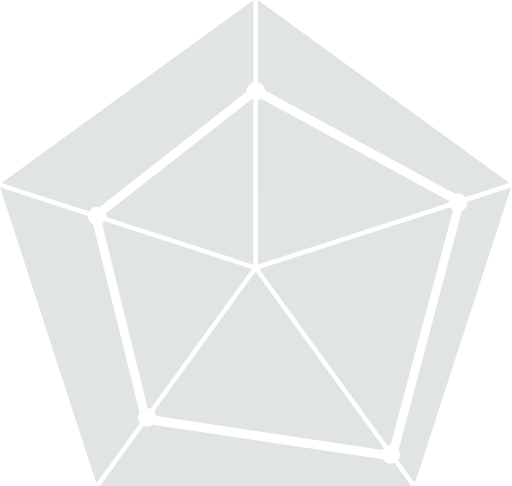
t = 0.00 s
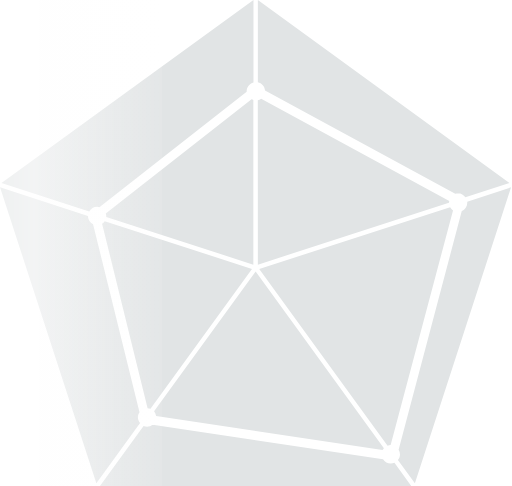
t = 0.30 s
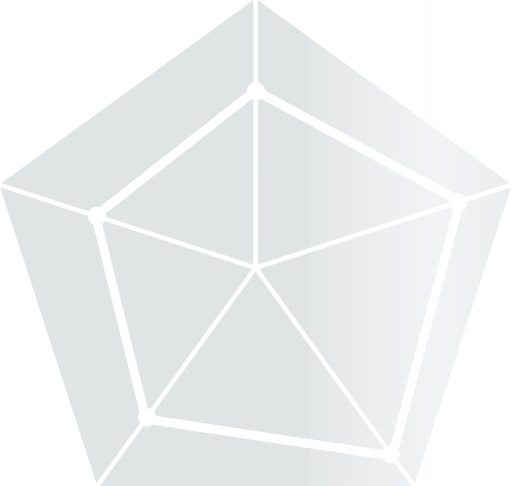
t = 0.60 s
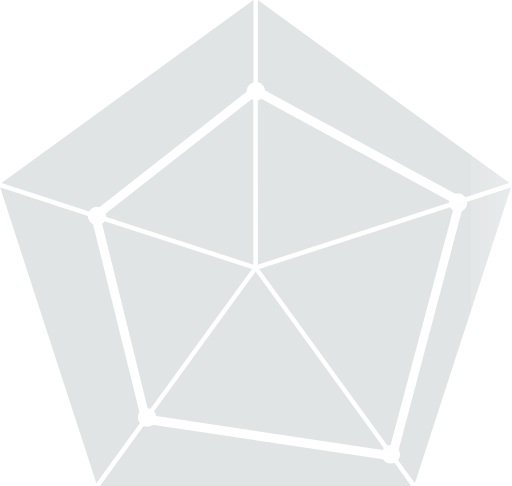
t = 0.90 s

The animated SVG that drew these frames (rendered in a browser with its animation timeline set to each time). Animation: 1 CSS @keyframes rule; one cycle of 1.20 s, repeats indefinitely.

<svg
  width="316"
  height="300"
  viewBox="0 0 316 300"
  fill="none"
  xmlns="http://www.w3.org/2000/svg"
>
  <path
    d="M156.361 163.366V61.7302c-.38-.0927-.754-.2256-1.106-.3987l-89.99 70.4025c.1823.513.2874 1.051.3121 1.595.0093.192.0093.383 0 .575l90.7839 29.462ZM159.146 163.366l117.942-38.236h.003c.034-.377.108-.748.22-1.11L161.188 60.8858c-.621.4512-1.332.7664-2.083.9302l.041 101.55ZM95.0835 253.925a5.6114 5.6114 0 0 1 1.2826 2.924l139.7869 21c.219-.414.485-.803.797-1.152l-79.174-109.081-62.6925 86.309ZM282.808 119.321c1.787.074 3.434.995 4.432 2.481l27.204-8.86L159.15 0v50.8179c2.432.5223 4.231 2.5745 4.431 5.0531l117.413 63.802c.584-.219 1.196-.34 1.817-.355l-.003.003ZM239.214 275.153c.606-.244 1.252-.377 1.904-.399l38.502-144.882a5.5974 5.5974 0 0 1-1.771-1.907l-117.855 38.06 79.22 109.128ZM63.0009 138.064l28.0903 113.915a5.644 5.644 0 0 1 1.774.355l62.6498-86.31-90.9157-29.509a5.5567 5.5567 0 0 1-1.5947 1.551l-.0037-.002ZM55.0733 130.532a5.67 5.67 0 0 1 4.8738-2.924c.4667.028.9303.118 1.3723.266l90.9156-71.2006v-.3554c.034-2.5404 1.752-4.7502 4.209-5.4054V.0046L.8809 112.986l54.1924 17.546ZM243.463 285.691c-2.572 1.162-5.603.207-7.047-2.216L94.1926 262.162h.003a5.5979 5.5979 0 0 1-3.3687 1.243 5.7538 5.7538 0 0 1-2.2159-.445L61.6734 300H253.829l-10.366-14.309ZM315.461 115.602l-27.071 8.861h-.003c.016.219.016.442 0 .664-.009 2.238-1.326 4.265-3.366 5.183l-38.99 147.366c1.276 1.96 1.097 4.528-.442 6.29l10.501 14.269 59.371-182.633ZM59.4564 298.232l26.9834-37.131c-1.6534-1.845-1.8017-4.589-.3554-6.601L57.4197 138.417c-1.9347-.943-3.1709-2.899-3.1894-5.053L0 115.643l59.4564 182.589Z"
    fill="#E1E4E5"
  />

  <linearGradient id="shimmer-gradient" x1="0" x2="1" y1="0" y2="0">
    <stop class="stop1" offset="0%" />
    <stop class="stop2" offset="50%" />
    <stop class="stop3" offset="100%" />
  </linearGradient>

  <rect x="0" y="0" class="shimmer" width="50%" height="100%" />

  <style>
    .stop1 {
      stop-color: rgb(255, 255, 255);
      stop-opacity: 0.1;
    }
    .stop2 {
      stop-color: rgb(255, 255, 255);
      stop-opacity: 0.6;
    }
    .stop3 {
      stop-color: rgb(255, 255, 255);
      stop-opacity: 0.1;
    }

    .shimmer {
      fill: url(#shimmer-gradient);
      transform: translateX(-100%);
      animation: skeleton-animation 1.2s infinite;
    }
    @keyframes skeleton-animation {
      from {
        transform: translateX(-100%);
      }
      to {
        transform: translateX(100%);
      }
    }
  </style>
</svg>
